Image classification data set "processed2" (StanvenNg/DSI15_CAPSTONE_PROJ on GitHub). Class labels (2): industrial style, Scandinavian style.

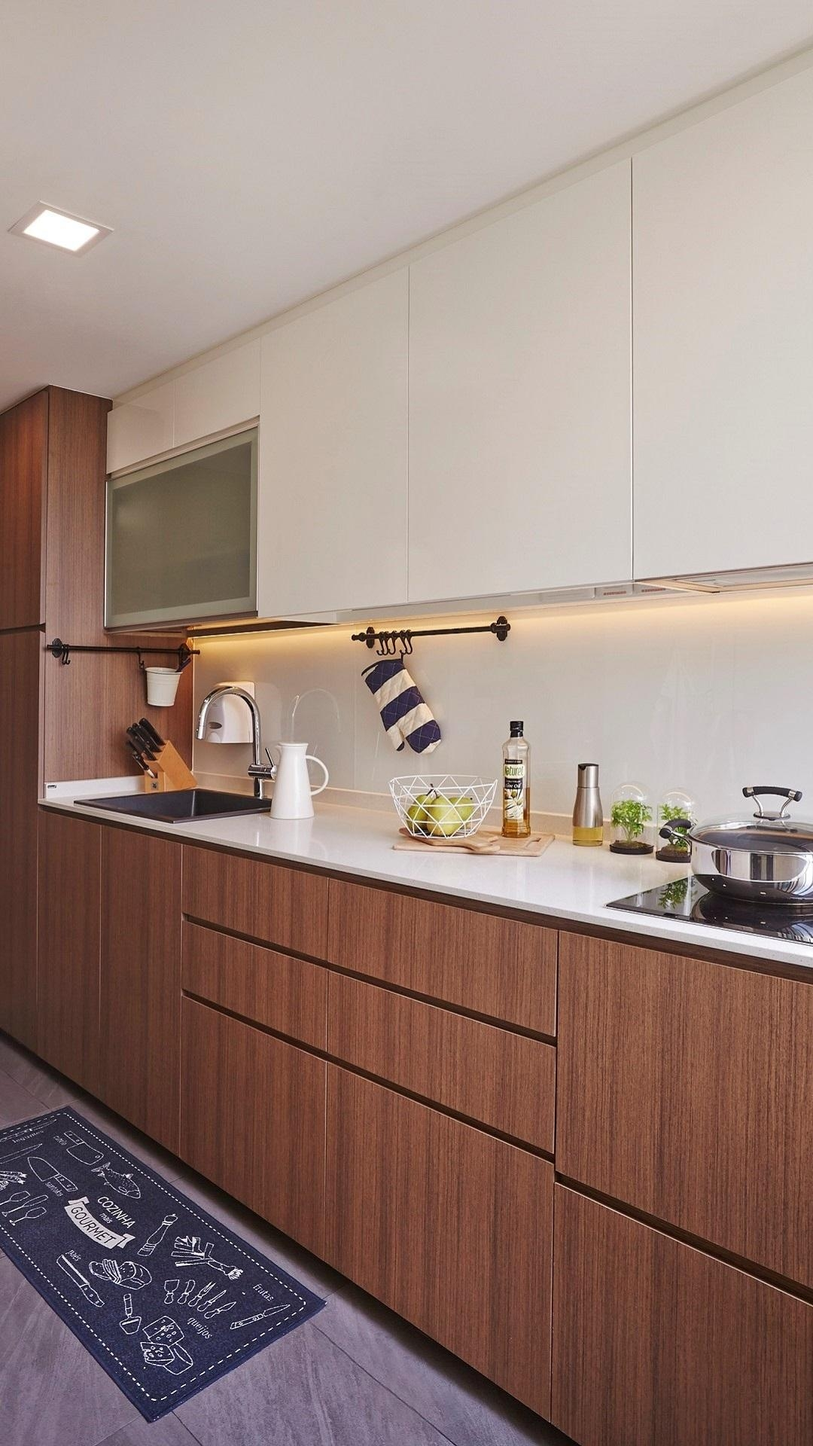
Label: Scandinavian style

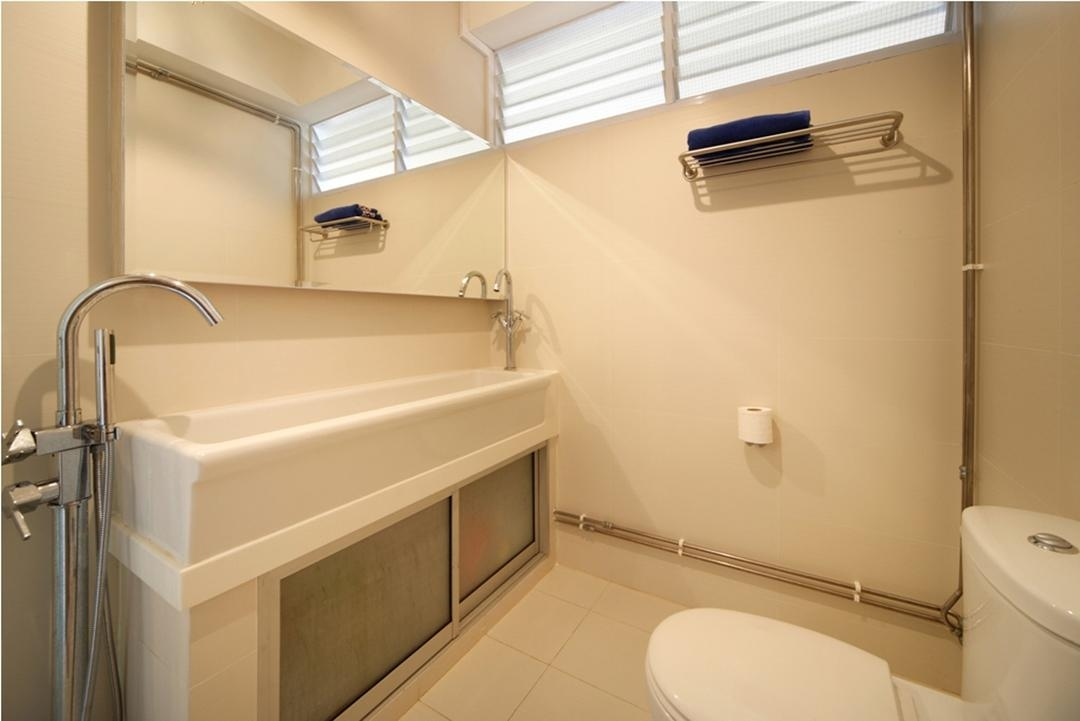
Label: industrial style

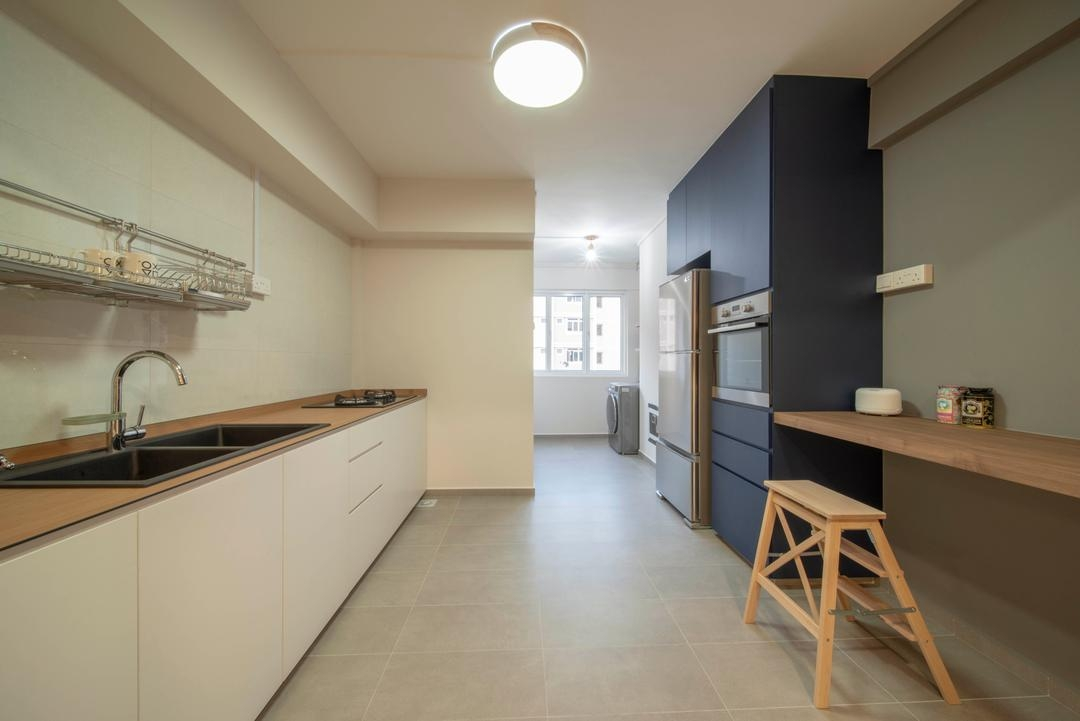
Label: Scandinavian style

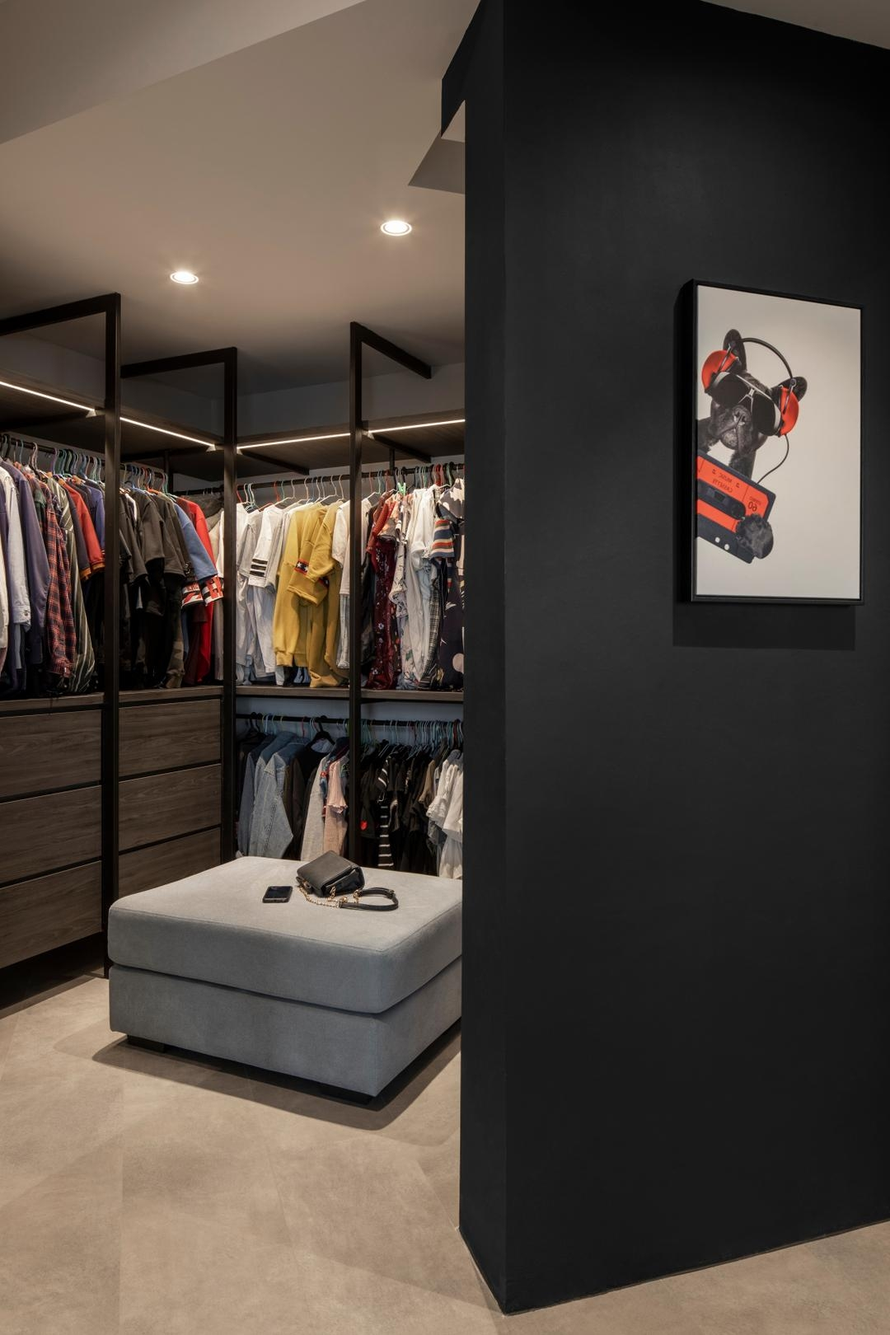
Label: industrial style

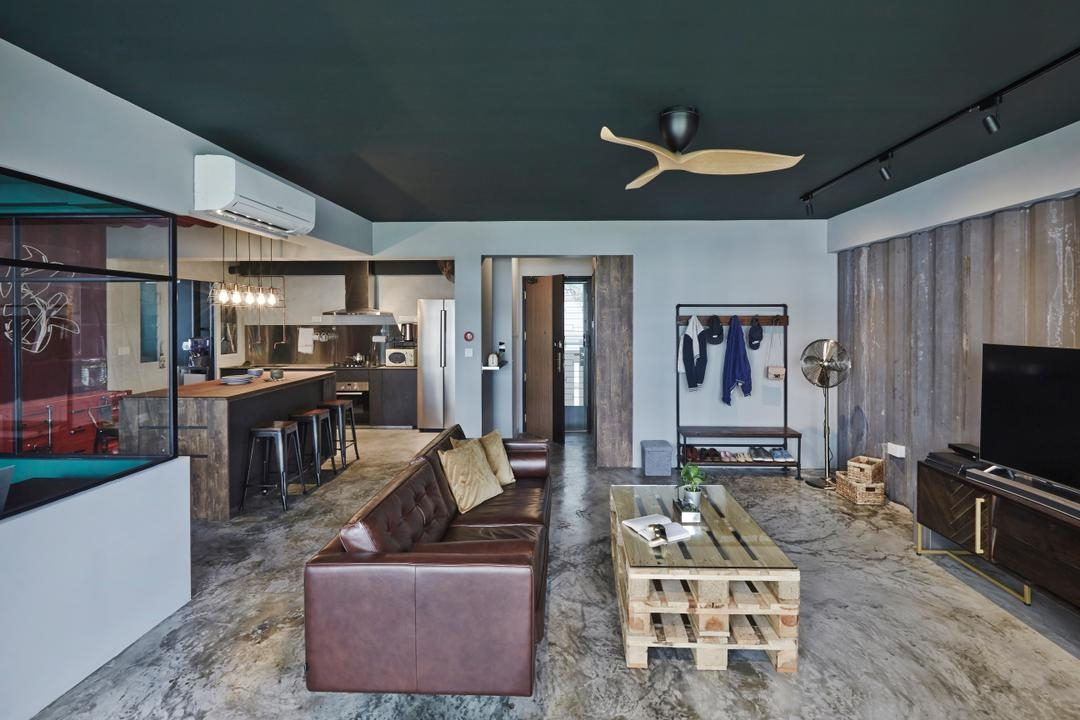
Label: industrial style

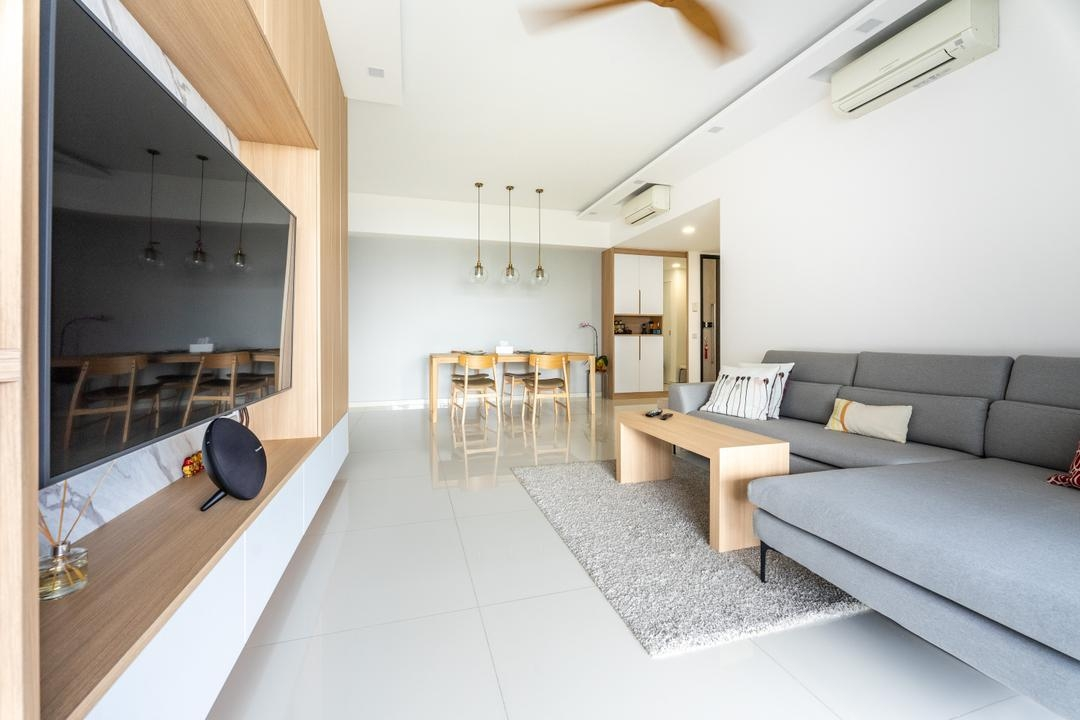
Label: Scandinavian style
